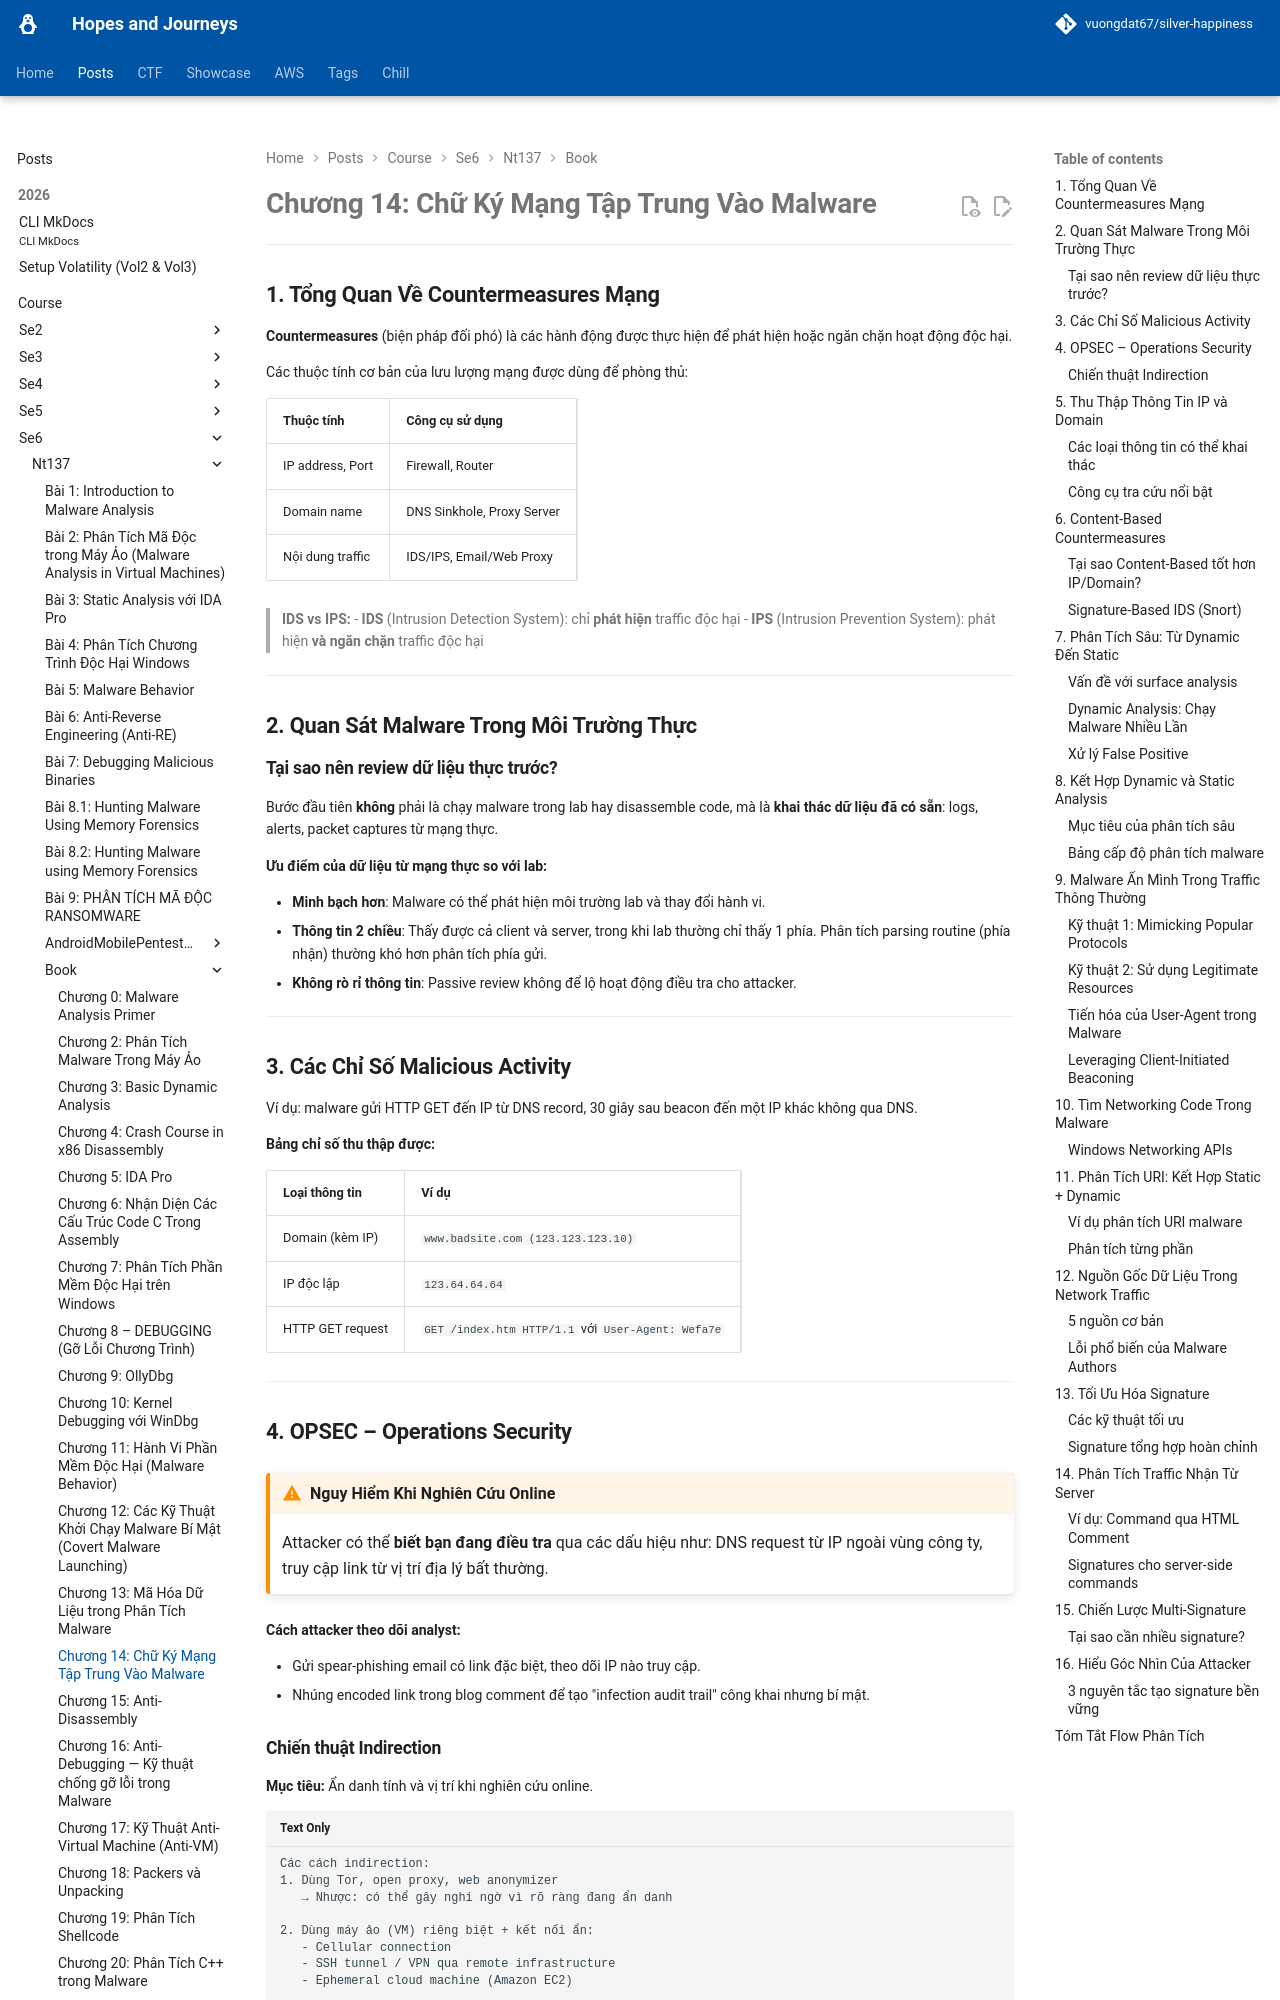

repository: vuongdat67/silver-happiness · page: posts/course/se6/nt137/Book/C14/index.html · generator: mkdocs

# Chương 14: Chữ Ký Mạng Tập Trung Vào Malware

---

## 1. Tổng Quan Về Countermeasures Mạng

**Countermeasures** (biện pháp đối phó) là các hành động được thực hiện để phát hiện hoặc ngăn chặn hoạt động độc hại.

Các thuộc tính cơ bản của lưu lượng mạng được dùng để phòng thủ:

| Thuộc tính | Công cụ sử dụng |
|---|---|
| IP address, Port | Firewall, Router |
| Domain name | DNS Sinkhole, Proxy Server |
| Nội dung traffic | IDS/IPS, Email/Web Proxy |

> **IDS vs IPS:**
> - **IDS** (Intrusion Detection System): chỉ **phát hiện** traffic độc hại
> - **IPS** (Intrusion Prevention System): phát hiện **và ngăn chặn** traffic độc hại

---

## 2. Quan Sát Malware Trong Môi Trường Thực

### Tại sao nên review dữ liệu thực trước?

Bước đầu tiên **không** phải là chạy malware trong lab hay disassemble code, mà là **khai thác dữ liệu đã có sẵn**: logs, alerts, packet captures từ mạng thực.

**Ưu điểm của dữ liệu từ mạng thực so với lab:**

- **Minh bạch hơn**: Malware có thể phát hiện môi trường lab và thay đổi hành vi.
- **Thông tin 2 chiều**: Thấy được cả client và server, trong khi lab thường chỉ thấy 1 phía. Phân tích parsing routine (phía nhận) thường khó hơn phân tích phía gửi.
- **Không rò rỉ thông tin**: Passive review không để lộ hoạt động điều tra cho attacker.

---

## 3. Các Chỉ Số Malicious Activity

Ví dụ: malware gửi HTTP GET đến IP từ DNS record, 30 giây sau beacon đến một IP khác không qua DNS.

**Bảng chỉ số thu thập được:**

| Loại thông tin | Ví dụ |
|---|---|
| Domain (kèm IP) | `www.badsite.com (123.123.123.10)` |
| IP độc lập | `123.64.64.64` |
| HTTP GET request | `GET /index.htm HTTP/1.1` với `User-Agent: Wefa7e` |

---

## 4. OPSEC – Operations Security

!!! warning "Nguy Hiểm Khi Nghiên Cứu Online"
    Attacker có thể **biết bạn đang điều tra** qua các dấu hiệu như: DNS request từ IP ngoài vùng công ty, truy cập link từ vị trí địa lý bất thường.

**Cách attacker theo dõi analyst:**

- Gửi spear-phishing email có link đặc biệt, theo dõi IP nào truy cập.
- Nhúng encoded link trong blog comment để tạo "infection audit trail" công khai nhưng bí mật.
